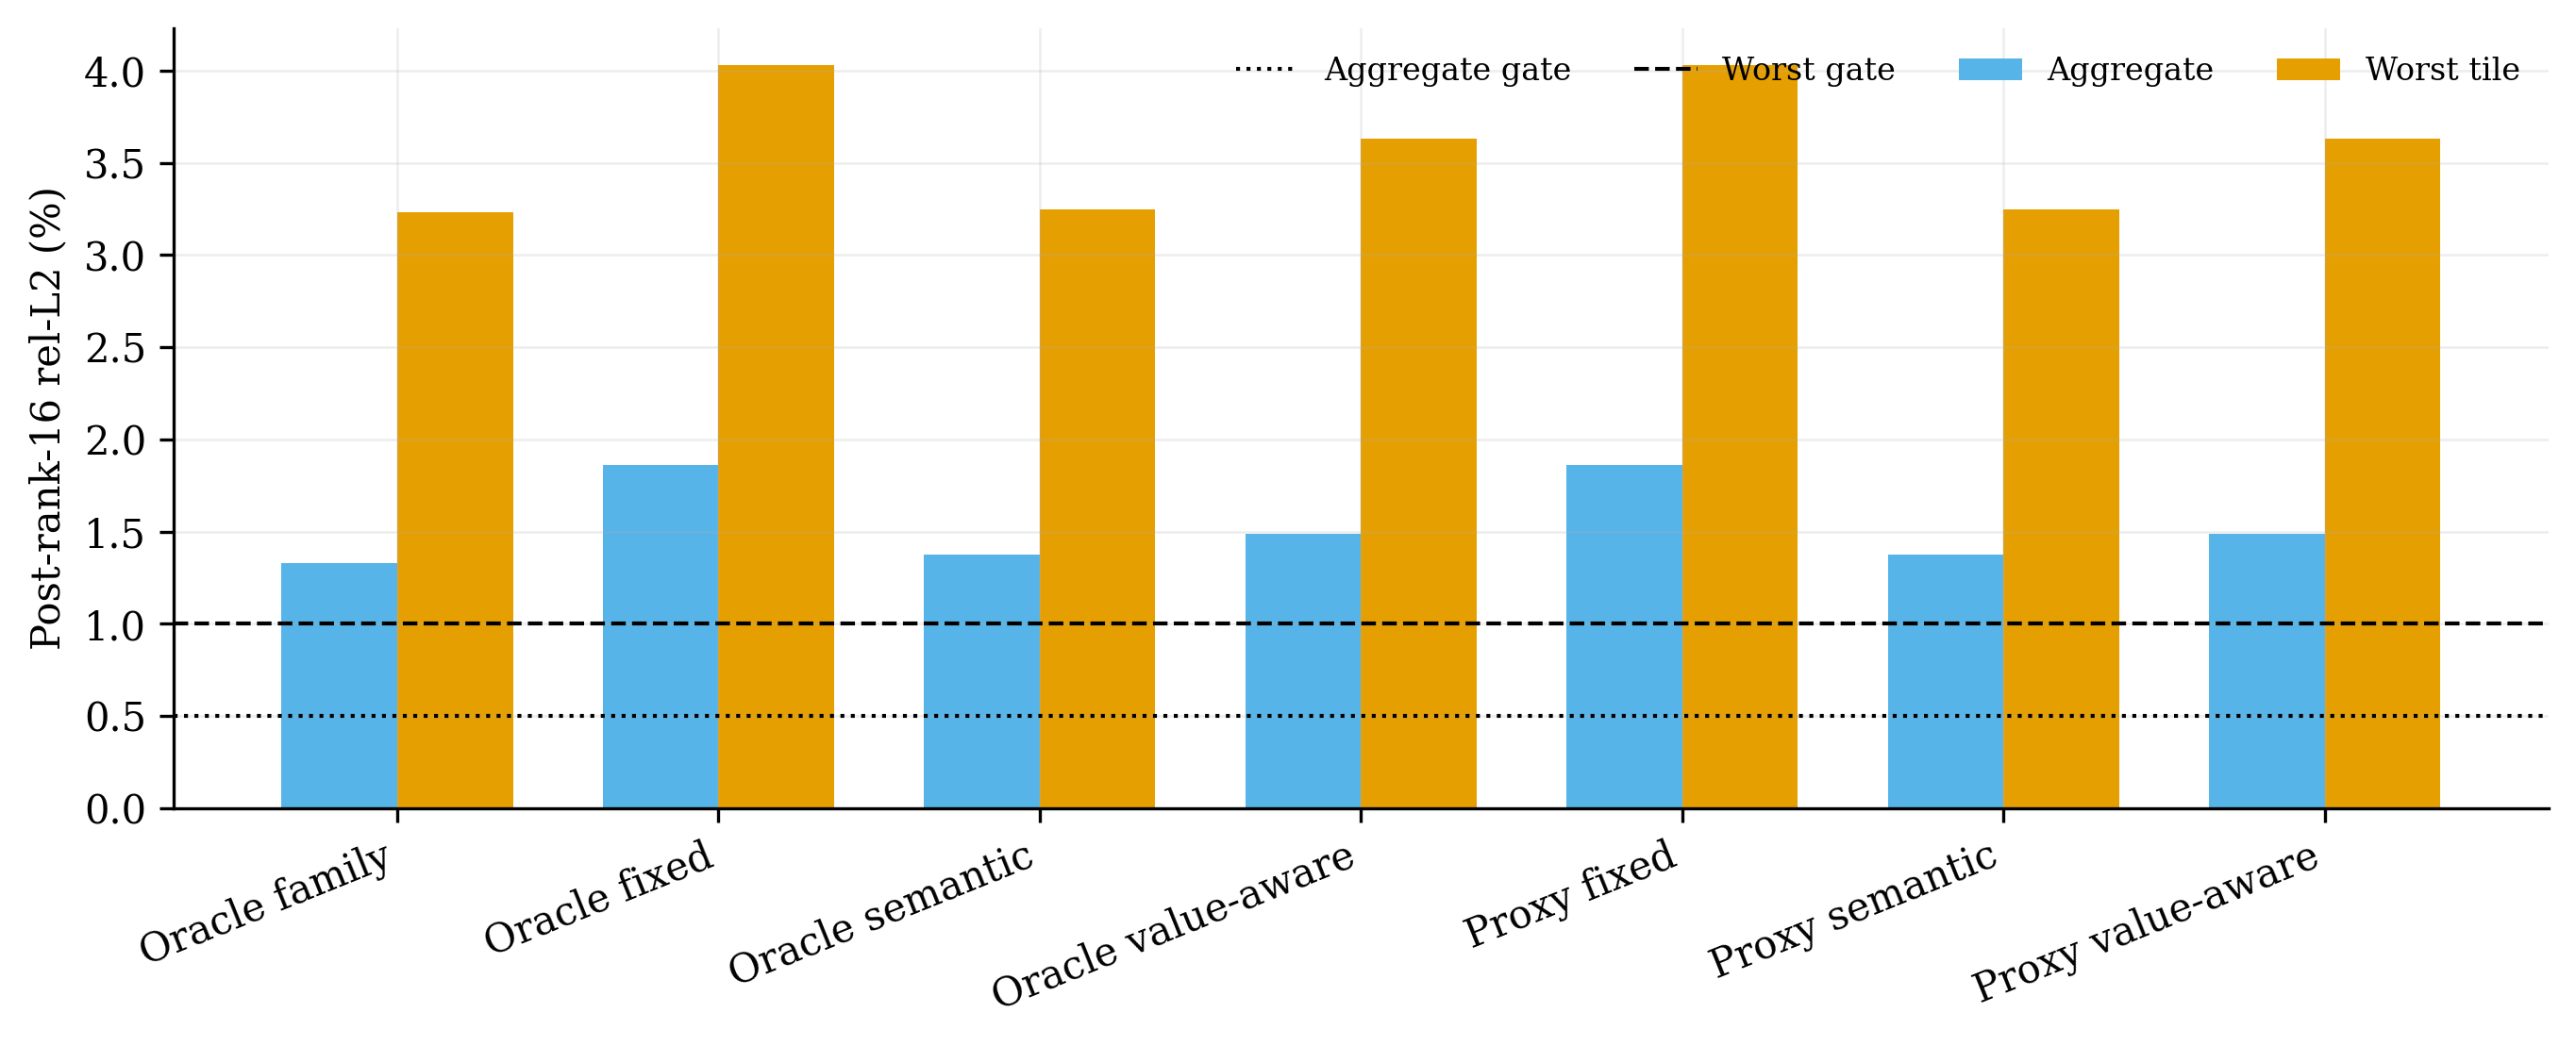

The table this chart was drawn from, first rows:
route, content_error, shared_rank16_error, per_tile_rank16_error, worst_shared_record, worst_tile, oracle_access
oracle_trajectory_width_family, 0.09897, 0.02079, 0.01332, 0.03407, 0.03234, dense_AV
oracle_trajectory_width_fixed64, 0.09395, 0.02966, 0.01862, 0.05332, 0.04029, dense_AV
oracle_trajectory_width_semantic64, 0.1098, 0.02162, 0.01374, 0.03365, 0.03247, dense_AV
oracle_trajectory_width_value64, 0.1001, 0.02316, 0.01488, 0.03746, 0.03632, dense_AV
proxy_fixed64_qk, 0.09395, 0.02966, 0.01862, 0.05332, 0.04029, current_QKV_only
proxy_svg2_style_semantic64, 0.1098, 0.02162, 0.01374, 0.03365, 0.03247, current_QKV_only
proxy_value_aware_semantic64, 0.1001, 0.02316, 0.01488, 0.03746, 0.03632, current_QKV_only
